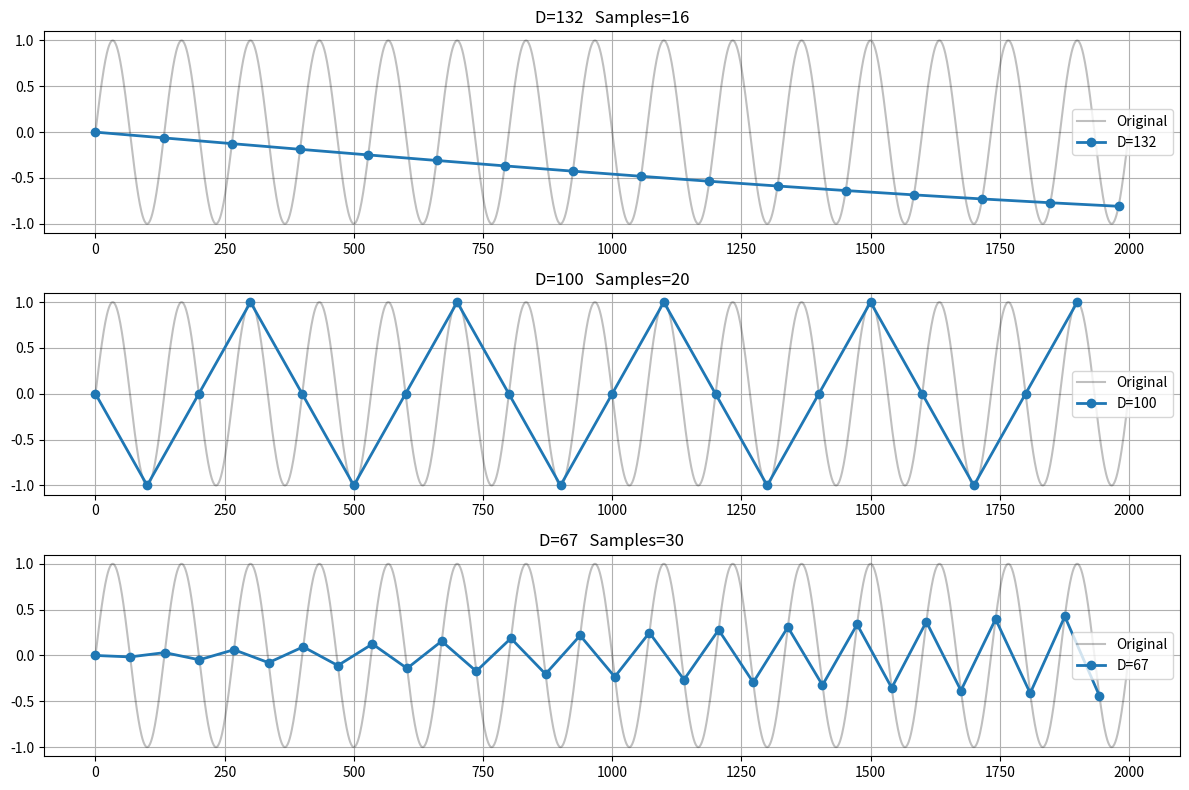

The matplotlib source for this figure:
import numpy as np
import matplotlib.pyplot as plt

N = 2000
cycles = 15

x = np.arange(N)
y = np.sin(2*np.pi*cycles*x/N)

D_values = [132, 100, 67]

fig, axs = plt.subplots(len(D_values), 1, figsize=(12, 8))

for ax, D in zip(axs, D_values):

    xd = x[::D]
    yd = y[::D]

    ax.plot(x, y, 'k', alpha=0.25, label='Original')

    ax.plot(
        xd,
        yd,
        'o-',
        linewidth=2,
        markersize=6,
        label=f'D={D}'
    )

    ax.set_title(
        f'D={D}   Samples={len(xd)}'
    )

    ax.grid(True)
    ax.legend()

plt.tight_layout()
plt.show()
